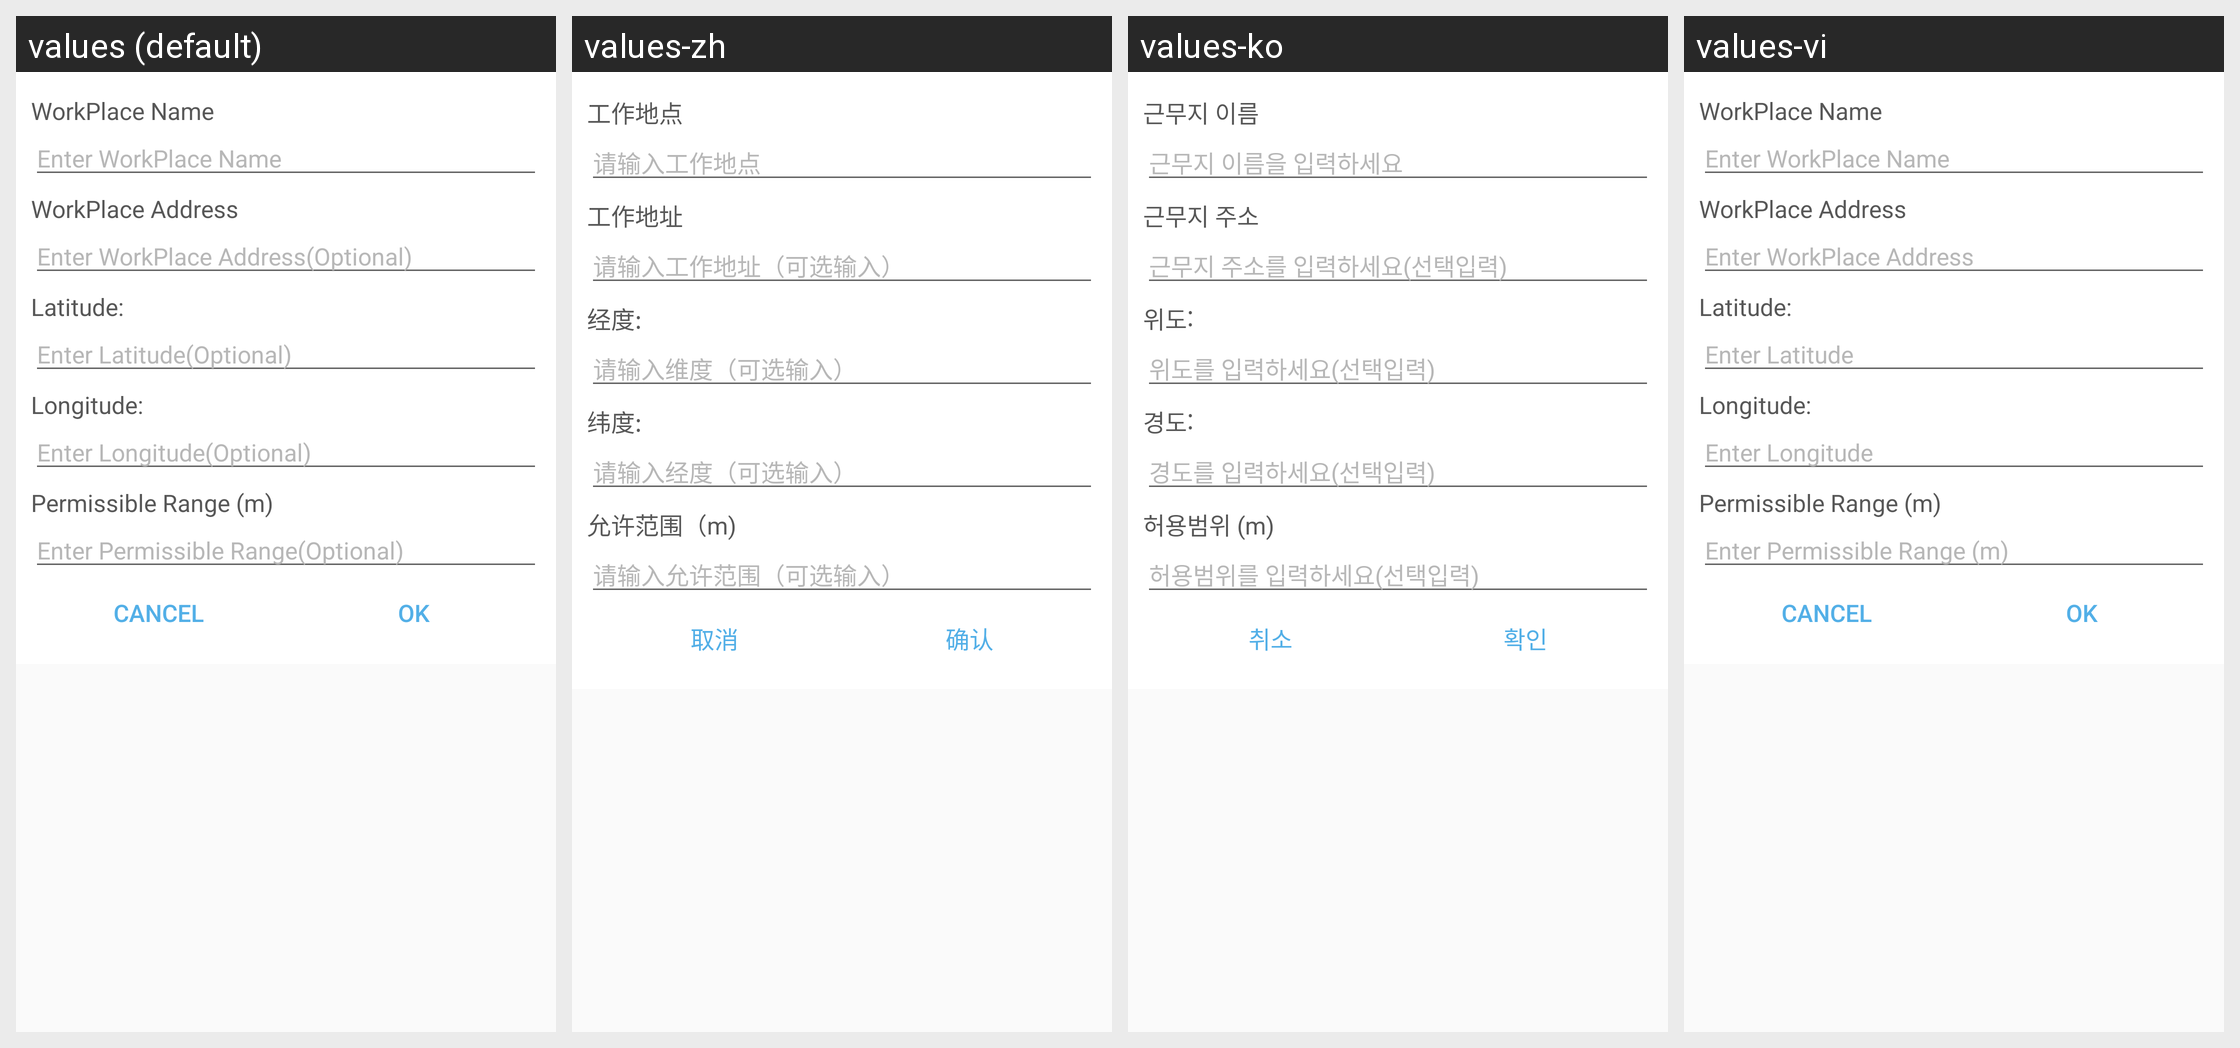

This grid shows one Android layout under several languages. Give, for every string resource on the screen, its name, the default text and each shown locale's text.
Android screen res/layout/dialog_set_office.xml rendered under 4 locales, left to right: values (default), values-zh, values-ko, values-vi. Device: Nexus 5 (rendered at 1080×1920; each locale shown at half size, 540×960, under a caption strip naming it); theme AppTheme.
Strings drawn on this screen, with the default value and each locale's value (text and hints the layout hard-codes, and strings that could not be matched under every locale, appear in the picture but are not listed):

setting_workplace_name
  values: WorkPlace Name
  values-zh: 工作地点
  values-ko: 근무지 이름
  values-vi: WorkPlace Name

setting_enter_workplace_name
  values: Enter WorkPlace Name
  values-zh: 请输入工作地点
  values-ko: 근무지 이름을 입력하세요
  values-vi: Enter WorkPlace Name

setting_workplace_address
  values: WorkPlace Address
  values-zh: 工作地址
  values-ko: 근무지 주소
  values-vi: WorkPlace Address

setting_enter_workplace_address
  values: Enter WorkPlace Address(Optional)
  values-zh: 请输入工作地址（可选输入）
  values-ko: 근무지 주소를 입력하세요(선택입력)
  values-vi: Enter WorkPlace Address

latitude_setting
  values: Latitude:
  values-zh: 经度:
  values-ko: 위도:
  values-vi: Latitude:

setting_enter_workplace_lat
  values: Enter Latitude(Optional)
  values-zh: 请输入维度（可选输入）
  values-ko: 위도를 입력하세요(선택입력)
  values-vi: Enter Latitude

longitude_setting
  values: Longitude:
  values-zh: 纬度:
  values-ko: 경도:
  values-vi: Longitude:

setting_enter_workplace_lng
  values: Enter Longitude(Optional)
  values-zh: 请输入经度（可选输入）
  values-ko: 경도를 입력하세요(선택입력)
  values-vi: Enter Longitude

setting_workplace_permission_Range
  values: Permissible Range (m)
  values-zh: 允许范围（m)
  values-ko: 허용범위 (m)
  values-vi: Permissible Range (m)

setting_enter_workplace_permission_Range
  values: Enter Permissible Range(Optional)
  values-zh: 请输入允许范围（可选输入）
  values-ko: 허용범위를 입력하세요(선택입력)
  values-vi: Enter Permissible Range (m)

string_cancel_office_location
  values: Cancel
  values-zh: 取消
  values-ko: 취소
  values-vi: Cancel

string_ok_office_location
  values: OK
  values-zh: 确认
  values-ko: 확인
  values-vi: Ok
